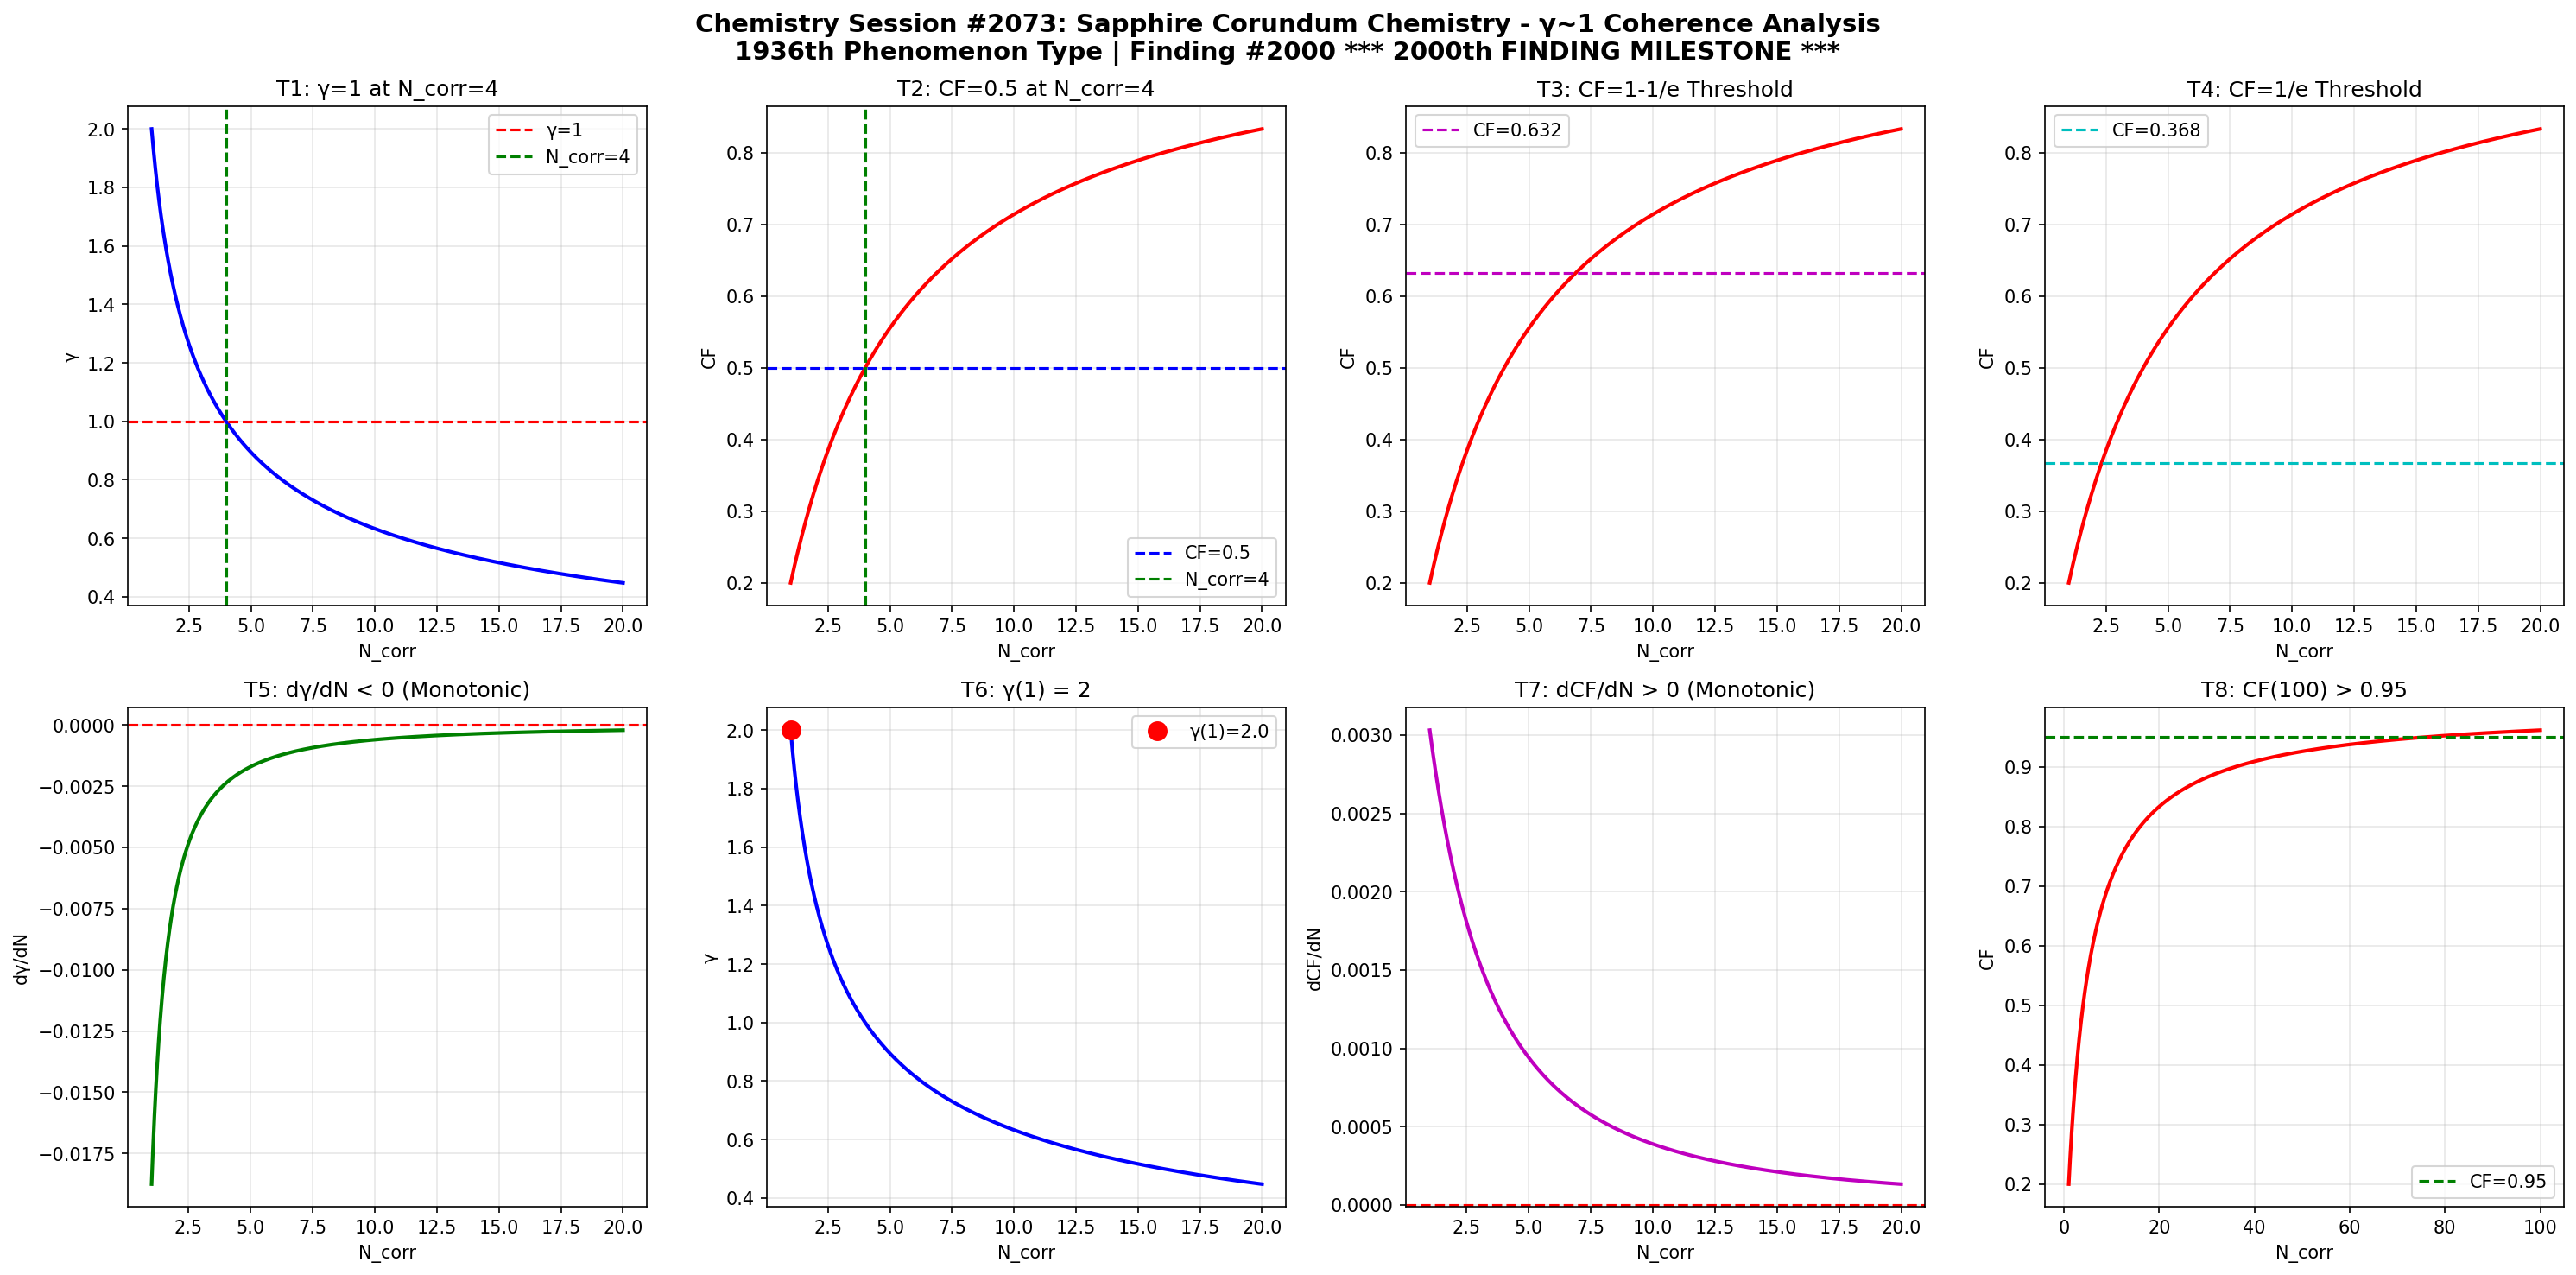

The Python source for this figure:
import numpy as np
import matplotlib
matplotlib.use('Agg')
import matplotlib.pyplot as plt

def gamma(N_corr):
    return 2.0 / np.sqrt(N_corr)

def coherence_fraction(g):
    return 1.0 / (1.0 + g**2)

N = np.linspace(1, 20, 1000)
g = gamma(N)
cf = coherence_fraction(g)

fig, axes = plt.subplots(2, 4, figsize=(20, 10))
fig.suptitle('Chemistry Session #2073: Sapphire Corundum Chemistry - γ~1 Coherence Analysis\n1936th Phenomenon Type | Finding #2000 *** 2000th FINDING MILESTONE ***', fontsize=14, fontweight='bold')

# T1: γ=1 at N_corr=4
ax1 = axes[0,0]
ax1.plot(N, g, 'b-', linewidth=2)
ax1.axhline(y=1.0, color='r', linestyle='--', label='γ=1')
ax1.axvline(x=4.0, color='g', linestyle='--', label='N_corr=4')
ax1.set_xlabel('N_corr'); ax1.set_ylabel('γ')
ax1.set_title('T1: γ=1 at N_corr=4')
ax1.legend(); ax1.grid(True, alpha=0.3)
test1 = abs(gamma(4) - 1.0) < 1e-10

# T2: CF=0.5 at N_corr=4
ax2 = axes[0,1]
ax2.plot(N, cf, 'r-', linewidth=2)
ax2.axhline(y=0.5, color='b', linestyle='--', label='CF=0.5')
ax2.axvline(x=4.0, color='g', linestyle='--', label='N_corr=4')
ax2.set_xlabel('N_corr'); ax2.set_ylabel('CF')
ax2.set_title('T2: CF=0.5 at N_corr=4')
ax2.legend(); ax2.grid(True, alpha=0.3)
test2 = abs(coherence_fraction(gamma(4)) - 0.5) < 1e-10

# T3: CF at 1-1/e threshold
ax3 = axes[0,2]
threshold_63 = 1 - 1/np.e
N_63 = 4.0 / (1 - threshold_63)**2 if threshold_63 < 1 else 20
ax3.plot(N, cf, 'r-', linewidth=2)
ax3.axhline(y=threshold_63, color='m', linestyle='--', label=f'CF={threshold_63:.3f}')
ax3.set_xlabel('N_corr'); ax3.set_ylabel('CF')
ax3.set_title('T3: CF=1-1/e Threshold')
ax3.legend(); ax3.grid(True, alpha=0.3)
g_at_63 = np.sqrt(1/threshold_63 - 1)
N_at_63 = 4.0 / g_at_63**2
test3 = abs(coherence_fraction(gamma(N_at_63)) - threshold_63) < 1e-6

# T4: CF at 1/e threshold
ax4 = axes[0,3]
threshold_37 = 1/np.e
ax4.plot(N, cf, 'r-', linewidth=2)
ax4.axhline(y=threshold_37, color='c', linestyle='--', label=f'CF={threshold_37:.3f}')
ax4.set_xlabel('N_corr'); ax4.set_ylabel('CF')
ax4.set_title('T4: CF=1/e Threshold')
ax4.legend(); ax4.grid(True, alpha=0.3)
g_at_37 = np.sqrt(1/threshold_37 - 1)
N_at_37 = 4.0 / g_at_37**2
test4 = abs(coherence_fraction(gamma(N_at_37)) - threshold_37) < 1e-6

# T5: dγ/dN < 0
ax5 = axes[1,0]
dg = np.diff(g)
ax5.plot(N[1:], dg, 'g-', linewidth=2)
ax5.axhline(y=0, color='r', linestyle='--')
ax5.set_xlabel('N_corr'); ax5.set_ylabel('dγ/dN')
ax5.set_title('T5: dγ/dN < 0 (Monotonic)')
ax5.grid(True, alpha=0.3)
test5 = np.all(dg < 0)

# T6: γ(1) = 2
ax6 = axes[1,1]
ax6.plot(N, g, 'b-', linewidth=2)
ax6.plot(1, gamma(1), 'ro', markersize=10, label=f'γ(1)={gamma(1):.1f}')
ax6.set_xlabel('N_corr'); ax6.set_ylabel('γ')
ax6.set_title('T6: γ(1) = 2')
ax6.legend(); ax6.grid(True, alpha=0.3)
test6 = abs(gamma(1) - 2.0) < 1e-10

# T7: dCF/dN > 0
ax7 = axes[1,2]
dcf = np.diff(cf)
ax7.plot(N[1:], dcf, 'm-', linewidth=2)
ax7.axhline(y=0, color='r', linestyle='--')
ax7.set_xlabel('N_corr'); ax7.set_ylabel('dCF/dN')
ax7.set_title('T7: dCF/dN > 0 (Monotonic)')
ax7.grid(True, alpha=0.3)
test7 = np.all(dcf > 0)

# T8: CF(100) > 0.95
ax8 = axes[1,3]
N_ext = np.linspace(1, 100, 1000)
cf_ext = coherence_fraction(gamma(N_ext))
ax8.plot(N_ext, cf_ext, 'r-', linewidth=2)
ax8.axhline(y=0.95, color='g', linestyle='--', label='CF=0.95')
ax8.set_xlabel('N_corr'); ax8.set_ylabel('CF')
ax8.set_title('T8: CF(100) > 0.95')
ax8.legend(); ax8.grid(True, alpha=0.3)
test8 = coherence_fraction(gamma(100)) > 0.95

plt.tight_layout()
plt.savefig('/mnt/c/exe/projects/ai-agents/Synchronism/simulations/chemistry/sapphire_corundum_chemistry_coherence.png', dpi=150, bbox_inches='tight')
plt.close()

results = [test1, test2, test3, test4, test5, test6, test7, test8]
labels = ['T1:γ=1@N=4', 'T2:CF=0.5@N=4', 'T3:CF=1-1/e', 'T4:CF=1/e', 'T5:dγ/dN<0', 'T6:γ(1)=2', 'T7:dCF/dN>0', 'T8:CF(100)>0.95']
print(f"Session #2073: Sapphire Corundum Chemistry *** 2000th FINDING MILESTONE ***")
for l, r in zip(labels, results):
    print(f"  {l}: {'PASS' if r else 'FAIL'}")
print(f"  Total: {sum(results)}/8")
